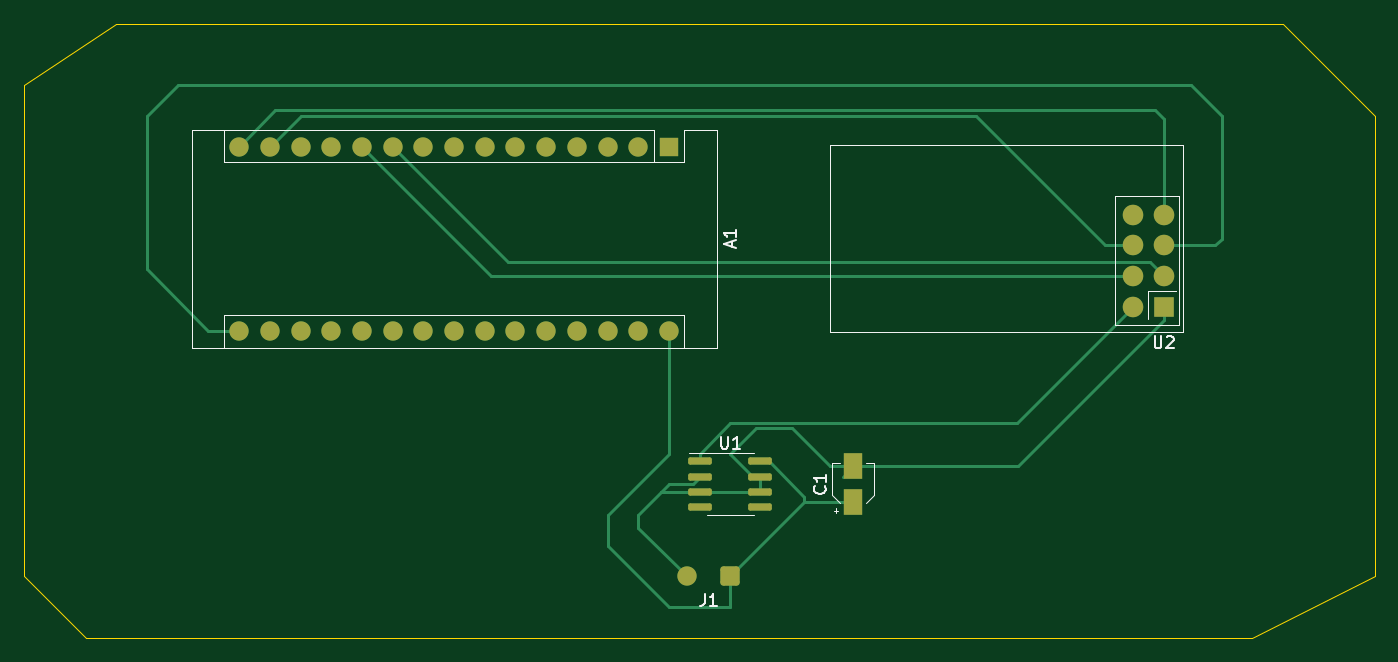
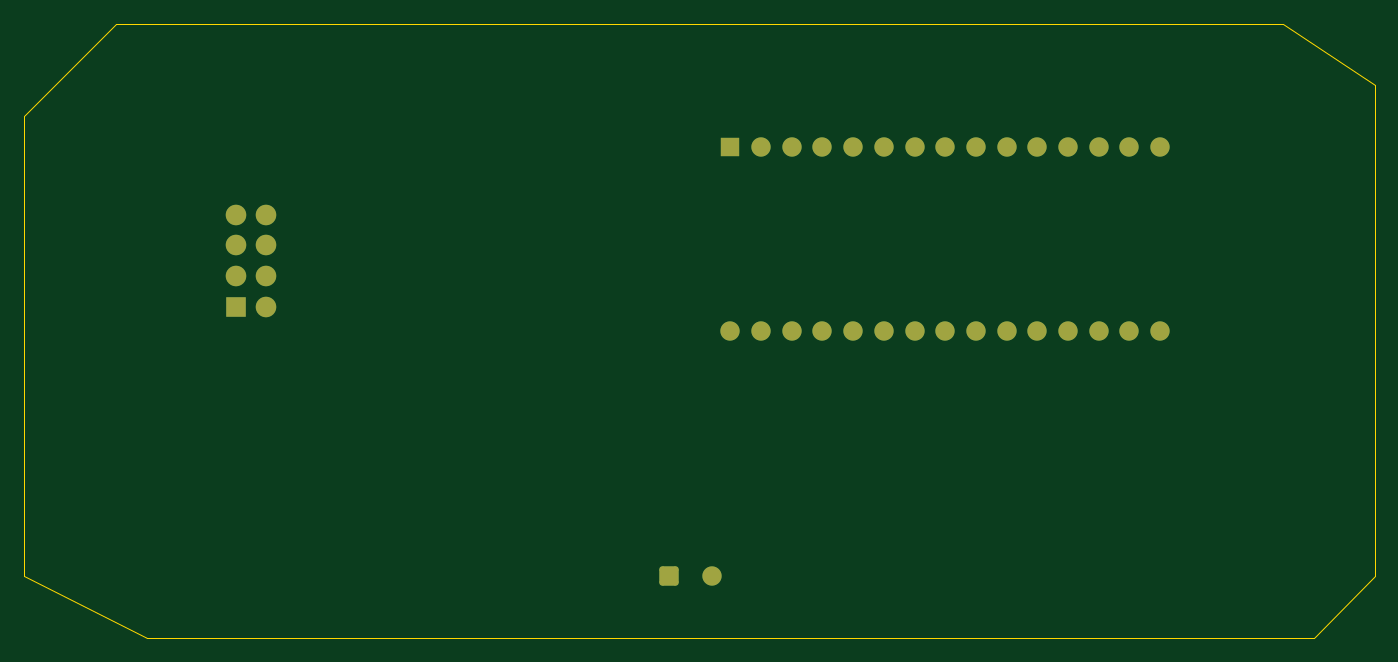
Circuit board: 9 layer files. Board 111.8 x 50.8 mm.
- bottom_copper: transmitter-pcb-B_Cu.gbr (4328 bytes)
- bottom_mask: transmitter-pcb-B_Mask.gbr (2331 bytes)
- paste: transmitter-pcb-B_Paste.gbr (462 bytes)
- bottom_silk: transmitter-pcb-B_Silkscreen.gbr (463 bytes)
- outline: transmitter-pcb-Edge_Cuts.gbr (717 bytes)
- top_copper: transmitter-pcb-F_Cu.gbr (8510 bytes)
- top_mask: transmitter-pcb-F_Mask.gbr (2768 bytes)
- paste: transmitter-pcb-F_Paste.gbr (1444 bytes)
- top_silk: transmitter-pcb-F_Silkscreen.gbr (4827 bytes)

=== bottom_copper: transmitter-pcb-B_Cu.gbr ===
%TF.GenerationSoftware,KiCad,Pcbnew,(6.0.5)*%
%TF.CreationDate,2022-06-15T21:14:50-03:00*%
%TF.ProjectId,transmitter-pcb,7472616e-736d-4697-9474-65722d706362,rev?*%
%TF.SameCoordinates,Original*%
%TF.FileFunction,Copper,L2,Bot*%
%TF.FilePolarity,Positive*%
%FSLAX46Y46*%
G04 Gerber Fmt 4.6, Leading zero omitted, Abs format (unit mm)*
G04 Created by KiCad (PCBNEW (6.0.5)) date 2022-06-15 21:14:50*
%MOMM*%
%LPD*%
G01*
G04 APERTURE LIST*
G04 Aperture macros list*
%AMRoundRect*
0 Rectangle with rounded corners*
0 $1 Rounding radius*
0 $2 $3 $4 $5 $6 $7 $8 $9 X,Y pos of 4 corners*
0 Add a 4 corners polygon primitive as box body*
4,1,4,$2,$3,$4,$5,$6,$7,$8,$9,$2,$3,0*
0 Add four circle primitives for the rounded corners*
1,1,$1+$1,$2,$3*
1,1,$1+$1,$4,$5*
1,1,$1+$1,$6,$7*
1,1,$1+$1,$8,$9*
0 Add four rect primitives between the rounded corners*
20,1,$1+$1,$2,$3,$4,$5,0*
20,1,$1+$1,$4,$5,$6,$7,0*
20,1,$1+$1,$6,$7,$8,$9,0*
20,1,$1+$1,$8,$9,$2,$3,0*%
G04 Aperture macros list end*
%TA.AperFunction,ComponentPad*%
%ADD10O,1.600000X1.600000*%
%TD*%
%TA.AperFunction,ComponentPad*%
%ADD11R,1.600000X1.600000*%
%TD*%
%TA.AperFunction,ComponentPad*%
%ADD12R,1.700000X1.700000*%
%TD*%
%TA.AperFunction,ComponentPad*%
%ADD13C,1.700000*%
%TD*%
%TA.AperFunction,ComponentPad*%
%ADD14RoundRect,0.250000X0.550000X0.550000X-0.550000X0.550000X-0.550000X-0.550000X0.550000X-0.550000X0*%
%TD*%
%TA.AperFunction,ComponentPad*%
%ADD15C,1.600000*%
%TD*%
G04 APERTURE END LIST*
D10*
%TO.P,A1,30,VIN*%
%TO.N,Net-(A1-Pad30)*%
X129540000Y-101600000D03*
%TO.P,A1,29,GND*%
%TO.N,Net-(A1-Pad29)*%
X127000000Y-101600000D03*
%TO.P,A1,28,~{RESET}*%
%TO.N,unconnected-(A1-Pad28)*%
X124460000Y-101600000D03*
%TO.P,A1,27,+5V*%
%TO.N,unconnected-(A1-Pad27)*%
X121920000Y-101600000D03*
%TO.P,A1,26,A7*%
%TO.N,unconnected-(A1-Pad26)*%
X119380000Y-101600000D03*
%TO.P,A1,25,A6*%
%TO.N,unconnected-(A1-Pad25)*%
X116840000Y-101600000D03*
%TO.P,A1,24,SCL/A5*%
%TO.N,unconnected-(A1-Pad24)*%
X114300000Y-101600000D03*
%TO.P,A1,23,SDA/A4*%
%TO.N,unconnected-(A1-Pad23)*%
X111760000Y-101600000D03*
%TO.P,A1,22,A3*%
%TO.N,unconnected-(A1-Pad22)*%
X109220000Y-101600000D03*
%TO.P,A1,21,A2*%
%TO.N,unconnected-(A1-Pad21)*%
X106680000Y-101600000D03*
%TO.P,A1,20,A1*%
%TO.N,unconnected-(A1-Pad20)*%
X104140000Y-101600000D03*
%TO.P,A1,19,A0*%
%TO.N,unconnected-(A1-Pad19)*%
X101600000Y-101600000D03*
%TO.P,A1,18,AREF*%
%TO.N,unconnected-(A1-Pad18)*%
X99060000Y-101600000D03*
%TO.P,A1,17,3V3*%
%TO.N,unconnected-(A1-Pad17)*%
X96520000Y-101600000D03*
%TO.P,A1,16,SCK*%
%TO.N,Net-(A1-Pad16)*%
X93980000Y-101600000D03*
%TO.P,A1,15,MISO*%
%TO.N,Net-(A1-Pad15)*%
X93980000Y-86360000D03*
%TO.P,A1,14,MOSI*%
%TO.N,Net-(A1-Pad14)*%
X96520000Y-86360000D03*
%TO.P,A1,13,D10*%
%TO.N,unconnected-(A1-Pad13)*%
X99060000Y-86360000D03*
%TO.P,A1,12,D9*%
%TO.N,unconnected-(A1-Pad12)*%
X101600000Y-86360000D03*
%TO.P,A1,11,D8*%
%TO.N,Net-(A1-Pad11)*%
X104140000Y-86360000D03*
%TO.P,A1,10,D7*%
%TO.N,Net-(A1-Pad10)*%
X106680000Y-86360000D03*
%TO.P,A1,9,D6*%
%TO.N,unconnected-(A1-Pad9)*%
X109220000Y-86360000D03*
%TO.P,A1,8,D5*%
%TO.N,unconnected-(A1-Pad8)*%
X111760000Y-86360000D03*
%TO.P,A1,7,D4*%
%TO.N,unconnected-(A1-Pad7)*%
X114300000Y-86360000D03*
%TO.P,A1,6,D3*%
%TO.N,unconnected-(A1-Pad6)*%
X116840000Y-86360000D03*
%TO.P,A1,5,D2*%
%TO.N,unconnected-(A1-Pad5)*%
X119380000Y-86360000D03*
%TO.P,A1,4,GND*%
%TO.N,Net-(A1-Pad29)*%
X121920000Y-86360000D03*
%TO.P,A1,3,~{RESET}*%
%TO.N,unconnected-(A1-Pad3)*%
X124460000Y-86360000D03*
%TO.P,A1,2,RX1*%
%TO.N,unconnected-(A1-Pad2)*%
X127000000Y-86360000D03*
D11*
%TO.P,A1,1,TX1*%
%TO.N,unconnected-(A1-Pad1)*%
X129540000Y-86360000D03*
%TD*%
D12*
%TO.P,U2,1,GND*%
%TO.N,Net-(C1-Pad2)*%
X170480000Y-99605000D03*
D13*
%TO.P,U2,2,VCC*%
%TO.N,Net-(U1-Pad1)*%
X167940000Y-99605000D03*
%TO.P,U2,3,CE*%
%TO.N,Net-(A1-Pad10)*%
X170480000Y-97065000D03*
%TO.P,U2,4,CSN*%
%TO.N,Net-(A1-Pad11)*%
X167940000Y-97065000D03*
%TO.P,U2,5,SCK*%
%TO.N,Net-(A1-Pad16)*%
X170480000Y-94525000D03*
%TO.P,U2,6,MOSI*%
%TO.N,Net-(A1-Pad14)*%
X167940000Y-94525000D03*
%TO.P,U2,7,MISO*%
%TO.N,Net-(A1-Pad15)*%
X170480000Y-91985000D03*
%TO.P,U2,8,IRQ*%
%TO.N,unconnected-(U2-Pad8)*%
X167940000Y-91985000D03*
%TD*%
D14*
%TO.P,J1,1,Pin_1*%
%TO.N,Net-(A1-Pad30)*%
X134620000Y-121920000D03*
D15*
%TO.P,J1,2,Pin_2*%
%TO.N,Net-(C1-Pad2)*%
X131020000Y-121920000D03*
%TD*%
M02*

=== bottom_mask: transmitter-pcb-B_Mask.gbr (2331 bytes, source withheld) ===
=== paste: transmitter-pcb-B_Paste.gbr ===
%TF.GenerationSoftware,KiCad,Pcbnew,(6.0.5)*%
%TF.CreationDate,2022-06-15T21:14:50-03:00*%
%TF.ProjectId,transmitter-pcb,7472616e-736d-4697-9474-65722d706362,rev?*%
%TF.SameCoordinates,Original*%
%TF.FileFunction,Paste,Bot*%
%TF.FilePolarity,Positive*%
%FSLAX46Y46*%
G04 Gerber Fmt 4.6, Leading zero omitted, Abs format (unit mm)*
G04 Created by KiCad (PCBNEW (6.0.5)) date 2022-06-15 21:14:50*
%MOMM*%
%LPD*%
G01*
G04 APERTURE LIST*
G04 APERTURE END LIST*
M02*

=== bottom_silk: transmitter-pcb-B_Silkscreen.gbr ===
%TF.GenerationSoftware,KiCad,Pcbnew,(6.0.5)*%
%TF.CreationDate,2022-06-15T21:14:50-03:00*%
%TF.ProjectId,transmitter-pcb,7472616e-736d-4697-9474-65722d706362,rev?*%
%TF.SameCoordinates,Original*%
%TF.FileFunction,Legend,Bot*%
%TF.FilePolarity,Positive*%
%FSLAX46Y46*%
G04 Gerber Fmt 4.6, Leading zero omitted, Abs format (unit mm)*
G04 Created by KiCad (PCBNEW (6.0.5)) date 2022-06-15 21:14:50*
%MOMM*%
%LPD*%
G01*
G04 APERTURE LIST*
G04 APERTURE END LIST*
M02*

=== outline: transmitter-pcb-Edge_Cuts.gbr ===
%TF.GenerationSoftware,KiCad,Pcbnew,(6.0.5)*%
%TF.CreationDate,2022-06-15T21:14:50-03:00*%
%TF.ProjectId,transmitter-pcb,7472616e-736d-4697-9474-65722d706362,rev?*%
%TF.SameCoordinates,Original*%
%TF.FileFunction,Profile,NP*%
%FSLAX46Y46*%
G04 Gerber Fmt 4.6, Leading zero omitted, Abs format (unit mm)*
G04 Created by KiCad (PCBNEW (6.0.5)) date 2022-06-15 21:14:50*
%MOMM*%
%LPD*%
G01*
G04 APERTURE LIST*
%TA.AperFunction,Profile*%
%ADD10C,0.100000*%
%TD*%
G04 APERTURE END LIST*
D10*
X187960000Y-83820000D02*
X187960000Y-121920000D01*
X177800000Y-127000000D01*
X81280000Y-127000000D01*
X76200000Y-121920000D01*
X76200000Y-81280000D01*
X83820000Y-76200000D01*
X180340000Y-76200000D01*
X187960000Y-83820000D01*
M02*

=== top_copper: transmitter-pcb-F_Cu.gbr (8510 bytes, source omitted) ===
=== top_mask: transmitter-pcb-F_Mask.gbr (2768 bytes, source withheld) ===
=== paste: transmitter-pcb-F_Paste.gbr (1444 bytes, source withheld) ===
=== top_silk: transmitter-pcb-F_Silkscreen.gbr ===
%TF.GenerationSoftware,KiCad,Pcbnew,(6.0.5)*%
%TF.CreationDate,2022-06-15T21:14:50-03:00*%
%TF.ProjectId,transmitter-pcb,7472616e-736d-4697-9474-65722d706362,rev?*%
%TF.SameCoordinates,Original*%
%TF.FileFunction,Legend,Top*%
%TF.FilePolarity,Positive*%
%FSLAX46Y46*%
G04 Gerber Fmt 4.6, Leading zero omitted, Abs format (unit mm)*
G04 Created by KiCad (PCBNEW (6.0.5)) date 2022-06-15 21:14:50*
%MOMM*%
%LPD*%
G01*
G04 APERTURE LIST*
%ADD10C,0.150000*%
%ADD11C,0.120000*%
G04 APERTURE END LIST*
D10*
%TO.C,U1*%
X133858095Y-110352380D02*
X133858095Y-111161904D01*
X133905714Y-111257142D01*
X133953333Y-111304761D01*
X134048571Y-111352380D01*
X134239047Y-111352380D01*
X134334285Y-111304761D01*
X134381904Y-111257142D01*
X134429523Y-111161904D01*
X134429523Y-110352380D01*
X135429523Y-111352380D02*
X134858095Y-111352380D01*
X135143809Y-111352380D02*
X135143809Y-110352380D01*
X135048571Y-110495238D01*
X134953333Y-110590476D01*
X134858095Y-110638095D01*
%TO.C,A1*%
X134786666Y-94694285D02*
X134786666Y-94218095D01*
X135072380Y-94789523D02*
X134072380Y-94456190D01*
X135072380Y-94122857D01*
X135072380Y-93265714D02*
X135072380Y-93837142D01*
X135072380Y-93551428D02*
X134072380Y-93551428D01*
X134215238Y-93646666D01*
X134310476Y-93741904D01*
X134358095Y-93837142D01*
%TO.C,U2*%
X169718095Y-102057380D02*
X169718095Y-102866904D01*
X169765714Y-102962142D01*
X169813333Y-103009761D01*
X169908571Y-103057380D01*
X170099047Y-103057380D01*
X170194285Y-103009761D01*
X170241904Y-102962142D01*
X170289523Y-102866904D01*
X170289523Y-102057380D01*
X170718095Y-102152619D02*
X170765714Y-102105000D01*
X170860952Y-102057380D01*
X171099047Y-102057380D01*
X171194285Y-102105000D01*
X171241904Y-102152619D01*
X171289523Y-102247857D01*
X171289523Y-102343095D01*
X171241904Y-102485952D01*
X170670476Y-103057380D01*
X171289523Y-103057380D01*
%TO.C,J1*%
X132486666Y-123372380D02*
X132486666Y-124086666D01*
X132439047Y-124229523D01*
X132343809Y-124324761D01*
X132200952Y-124372380D01*
X132105714Y-124372380D01*
X133486666Y-124372380D02*
X132915238Y-124372380D01*
X133200952Y-124372380D02*
X133200952Y-123372380D01*
X133105714Y-123515238D01*
X133010476Y-123610476D01*
X132915238Y-123658095D01*
%TO.C,C1*%
X142437142Y-114466666D02*
X142484761Y-114514285D01*
X142532380Y-114657142D01*
X142532380Y-114752380D01*
X142484761Y-114895238D01*
X142389523Y-114990476D01*
X142294285Y-115038095D01*
X142103809Y-115085714D01*
X141960952Y-115085714D01*
X141770476Y-115038095D01*
X141675238Y-114990476D01*
X141580000Y-114895238D01*
X141532380Y-114752380D01*
X141532380Y-114657142D01*
X141580000Y-114514285D01*
X141627619Y-114466666D01*
X142532380Y-113514285D02*
X142532380Y-114085714D01*
X142532380Y-113800000D02*
X141532380Y-113800000D01*
X141675238Y-113895238D01*
X141770476Y-113990476D01*
X141818095Y-114085714D01*
D11*
%TO.C,U1*%
X134620000Y-116860000D02*
X132670000Y-116860000D01*
X134620000Y-111740000D02*
X131170000Y-111740000D01*
X134620000Y-116860000D02*
X136570000Y-116860000D01*
X134620000Y-111740000D02*
X136570000Y-111740000D01*
%TO.C,A1*%
X128270000Y-87630000D02*
X92710000Y-87630000D01*
X133480000Y-84960000D02*
X130810000Y-84960000D01*
X90040000Y-84960000D02*
X90040000Y-103000000D01*
X133480000Y-103000000D02*
X133480000Y-84960000D01*
X128270000Y-87630000D02*
X128270000Y-84960000D01*
X130810000Y-100330000D02*
X130810000Y-103000000D01*
X92710000Y-100330000D02*
X92710000Y-103000000D01*
X128270000Y-87630000D02*
X130810000Y-87630000D01*
X130810000Y-100330000D02*
X92710000Y-100330000D01*
X92710000Y-87630000D02*
X92710000Y-84960000D01*
X128270000Y-84960000D02*
X90040000Y-84960000D01*
X90040000Y-103000000D02*
X133480000Y-103000000D01*
X130810000Y-87630000D02*
X130810000Y-84960000D01*
%TO.C,U2*%
X142880000Y-101705000D02*
X142880000Y-86255000D01*
X142880000Y-86255000D02*
X172080000Y-86255000D01*
X171750000Y-101129000D02*
X171750000Y-101129000D01*
X172080000Y-101705000D02*
X142880000Y-101705000D01*
X169210000Y-100621000D02*
X169210000Y-98335000D01*
X166416000Y-90461000D02*
X171750000Y-90461000D01*
X172080000Y-86255000D02*
X172080000Y-101705000D01*
X169210000Y-98335000D02*
X171496000Y-98335000D01*
X171750000Y-90461000D02*
X171750000Y-101129000D01*
X171496000Y-98335000D02*
X171496000Y-98335000D01*
X166416000Y-101129000D02*
X166416000Y-90461000D01*
X172080000Y-101705000D02*
X172080000Y-101705000D01*
X171750000Y-101129000D02*
X166416000Y-101129000D01*
X171750000Y-90461000D02*
X171750000Y-90461000D01*
%TO.C,C1*%
X146540000Y-115170563D02*
X146540000Y-112540000D01*
X146540000Y-112540000D02*
X145840000Y-112540000D01*
X143157500Y-116487500D02*
X143532500Y-116487500D01*
X145840000Y-115870563D02*
X146540000Y-115170563D01*
X143020000Y-115170563D02*
X143020000Y-112540000D01*
X143020000Y-112540000D02*
X143720000Y-112540000D01*
X143345000Y-116675000D02*
X143345000Y-116300000D01*
X143720000Y-115870563D02*
X143020000Y-115170563D01*
%TD*%
M02*

